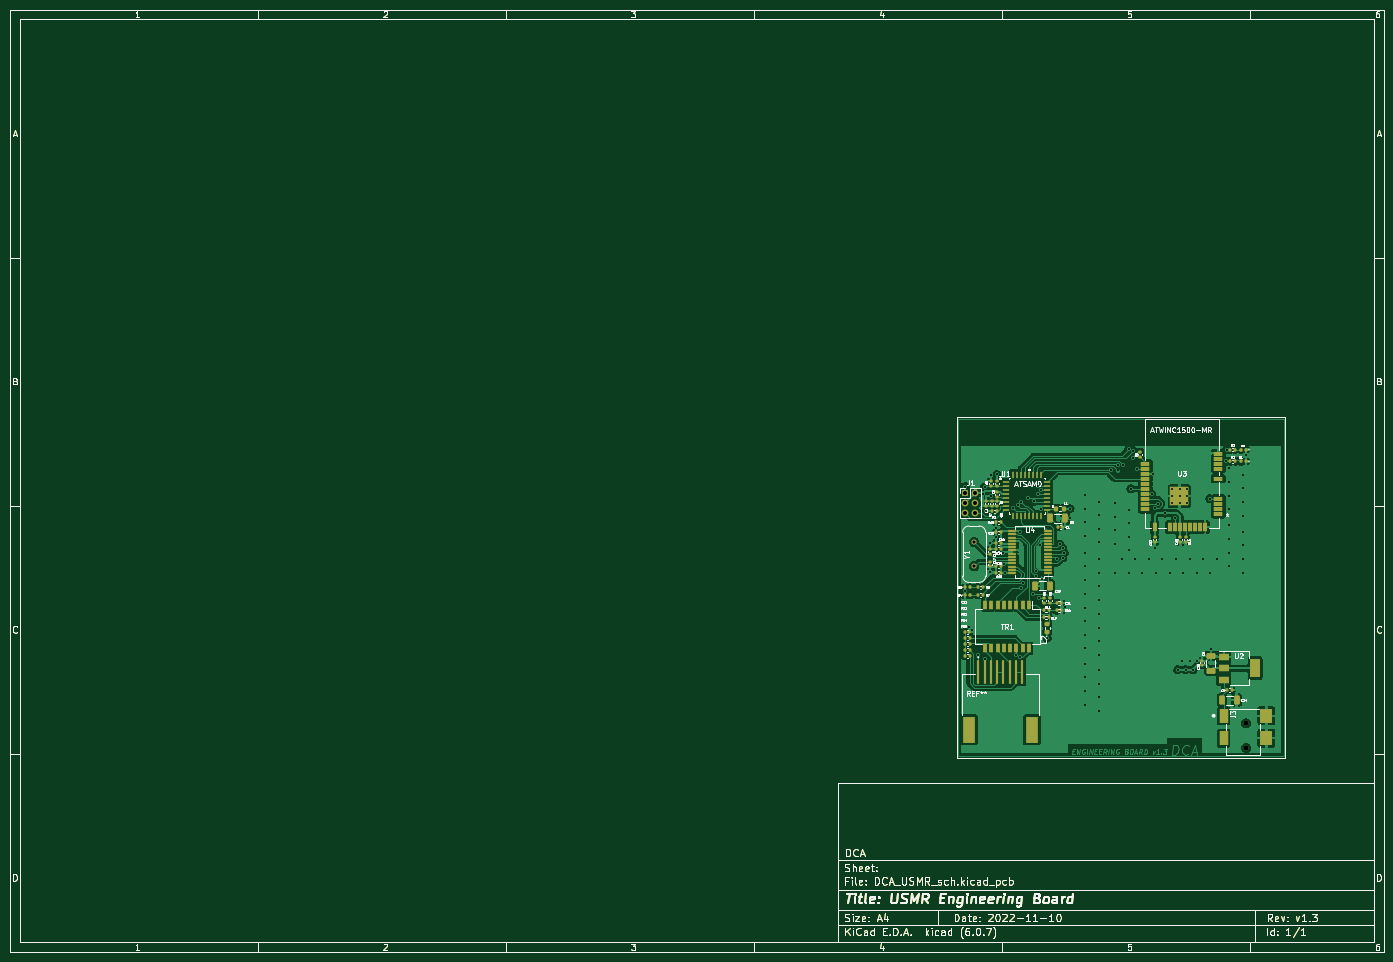
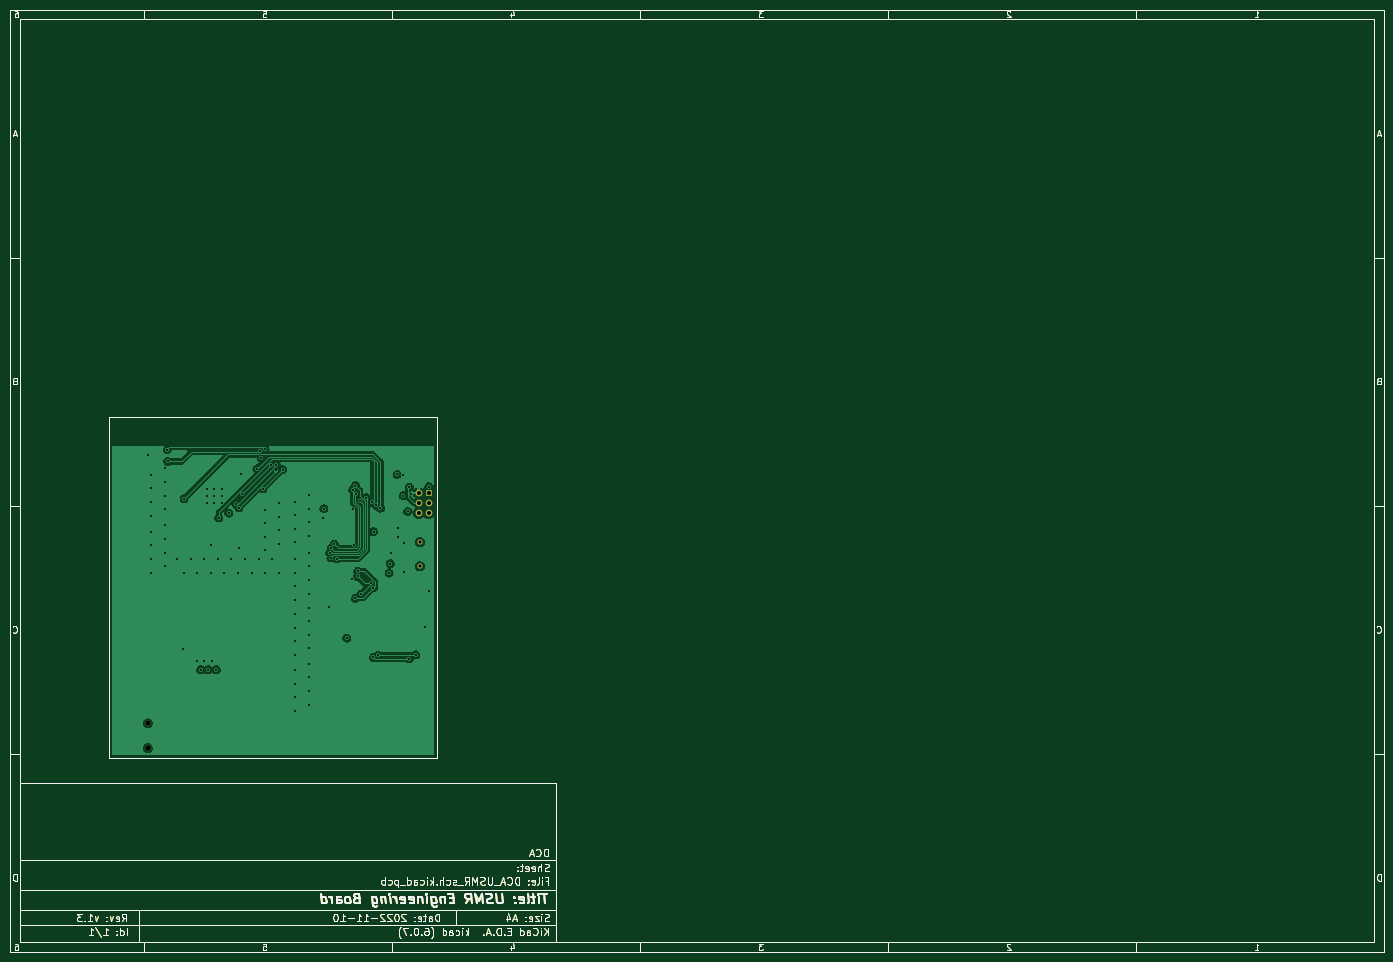
Circuit board: 13 layer files. Board 277.0 x 190.0 mm.
- bottom_copper: DCA_USMR_sch-B_Cu.gbr (131681 bytes)
- bottom_mask: DCA_USMR_sch-B_Mask.gbr (42222 bytes)
- paste: DCA_USMR_sch-B_Paste.gbr (41792 bytes)
- bottom_silk: DCA_USMR_sch-B_Silkscreen.gbr (41793 bytes)
- outline: DCA_USMR_sch-Edge_Cuts.gbr (41765 bytes)
- top_copper: DCA_USMR_sch-F_Cu.gbr (259662 bytes)
- top_mask: DCA_USMR_sch-F_Mask.gbr (51590 bytes)
- paste: DCA_USMR_sch-F_Paste.gbr (52299 bytes)
- top_silk: DCA_USMR_sch-F_Silkscreen.gbr (100566 bytes)
- inner_copper: DCA_USMR_sch-In1_Cu.gbr (138241 bytes)
- inner_copper: DCA_USMR_sch-In2_Cu.gbr (324171 bytes)
- drill: DCA_USMR_sch-NPTH.drl (371 bytes)
- drill: DCA_USMR_sch-PTH.drl (3052 bytes)

=== bottom_copper: DCA_USMR_sch-B_Cu.gbr (131681 bytes, source omitted) ===
=== bottom_mask: DCA_USMR_sch-B_Mask.gbr (42222 bytes, source omitted) ===
=== paste: DCA_USMR_sch-B_Paste.gbr (41792 bytes, source omitted) ===
=== bottom_silk: DCA_USMR_sch-B_Silkscreen.gbr (41793 bytes, source omitted) ===
=== outline: DCA_USMR_sch-Edge_Cuts.gbr (41765 bytes, source omitted) ===
=== top_copper: DCA_USMR_sch-F_Cu.gbr (259662 bytes, source omitted) ===
=== top_mask: DCA_USMR_sch-F_Mask.gbr (51590 bytes, source omitted) ===
=== paste: DCA_USMR_sch-F_Paste.gbr (52299 bytes, source omitted) ===
=== top_silk: DCA_USMR_sch-F_Silkscreen.gbr (100566 bytes, source omitted) ===
=== inner_copper: DCA_USMR_sch-In1_Cu.gbr (138241 bytes, source omitted) ===
=== inner_copper: DCA_USMR_sch-In2_Cu.gbr (324171 bytes, source omitted) ===
=== drill: DCA_USMR_sch-NPTH.drl ===
M48
; DRILL file {KiCad (6.0.7)} date Tue Nov 15 16:12:30 2022
; FORMAT={-:-/ absolute / inch / decimal}
; #@! TF.CreationDate,2022-11-15T16:12:30-05:00
; #@! TF.GenerationSoftware,Kicad,Pcbnew,(6.0.7)
; #@! TF.FileFunction,NonPlated,1,4,NPTH
FMAT,2
INCH
; #@! TA.AperFunction,NonPlated,NPTH,ComponentDrill
T1C0.0394
%
G90
G05
T1
X10.2047Y-6.0578
X10.2047Y-6.2547
T0
M30

=== drill: DCA_USMR_sch-PTH.drl ===
M48
; DRILL file {KiCad (6.0.7)} date Tue Nov 15 16:12:30 2022
; FORMAT={-:-/ absolute / inch / decimal}
; #@! TF.CreationDate,2022-11-15T16:12:30-05:00
; #@! TF.GenerationSoftware,Kicad,Pcbnew,(6.0.7)
; #@! TF.FileFunction,Plated,1,4,PTH
FMAT,2
INCH
; #@! TA.AperFunction,Plated,PTH,ViaDrill
T1C0.0157
; #@! TA.AperFunction,Plated,PTH,ComponentDrill
T2C0.0248
; #@! TA.AperFunction,Plated,PTH,ComponentDrill
T3C0.0315
%
G90
G05
T1
X7.9748Y-4.1803
X7.9756Y-5.0113
X8.0063Y-5.2932
X8.0787Y-5.5157
X8.1142Y-4.2374
X8.1287Y-4.1847
X8.1299Y-5.5482
X8.1429Y-4.3772
X8.1721Y-4.6259
X8.1721Y-4.8581
X8.1776Y-4.2533
X8.1787Y-4.0854
X8.2205Y-4.5814
X8.2211Y-4.506
X8.226Y-4.0839
X8.2784Y-4.7095
X8.2808Y-4.7922
X8.2902Y-4.866
X8.3583Y-4.3504
X8.378Y-5.5197
X8.3909Y-4.3284
X8.4125Y-4.5383
X8.4141Y-5.5353
X8.4162Y-4.9844
X8.422Y-4.3043
X8.4331Y-4.9488
X8.472Y-4.2672
X8.5157Y-5.0354
X8.5222Y-4.2977
X8.5389Y-4.8921
X8.5391Y-4.8528
X8.5502Y-4.2362
X8.5568Y-4.1721
X8.5591Y-5.0669
X8.5668Y-4.6426
X8.5744Y-4.3543
X8.5787Y-4.2047
X8.5827Y-4.9094
X8.626Y-5.3819
X8.7019Y-4.7531
X8.7244Y-4.6378
X8.7494Y-4.6682
X8.7512Y-4.7441
X8.7606Y-4.7059
X8.7653Y-5.136
X8.8071Y-4.3543
X8.811Y-4.4331
X8.9252Y-5.1417
X8.9252Y-5.2493
X8.9252Y-5.357
X8.9252Y-5.4646
X8.9252Y-5.5866
X8.9252Y-5.6942
X8.9252Y-5.8018
X8.9252Y-5.9094
X8.9291Y-4.248
X8.9291Y-4.3556
X8.9291Y-4.4633
X8.9291Y-4.5709
X8.9291Y-4.706
X8.9291Y-4.8136
X8.9291Y-4.9213
X8.9291Y-5.0289
X9.0354Y-5.1929
X9.0354Y-5.3005
X9.0354Y-5.4081
X9.0354Y-5.5157
X9.0354Y-5.6378
X9.0354Y-5.7454
X9.0354Y-5.853
X9.0354Y-5.9606
X9.0394Y-4.2992
X9.0394Y-4.4068
X9.0394Y-4.5144
X9.0394Y-4.622
X9.0394Y-4.7572
X9.0394Y-4.8648
X9.0394Y-4.9724
X9.0394Y-5.0801
X9.1339Y-4.0443
X9.1654Y-4.3123
X9.1654Y-4.4199
X9.1654Y-4.5276
X9.1654Y-4.6352
X9.1667Y-4.8622
X9.185Y-4.0088
X9.1881Y-4.0522
X9.2178Y-4.752
X9.2254Y-4.0069
X9.2743Y-4.8622
X9.2747Y-3.8816
X9.2756Y-4.3635
X9.2756Y-4.4711
X9.2756Y-4.5787
X9.2756Y-4.6864
X9.2911Y-4.1971
X9.3032Y-3.9537
X9.311Y-3.8967
X9.3255Y-4.752
X9.3386Y-4.0394
X9.3819Y-4.8622
X9.4331Y-4.752
X9.4567Y-4.2402
X9.4646Y-4.0787
X9.4793Y-4.6646
X9.482Y-4.3477
X9.4895Y-4.8622
X9.5039Y-4.315
X9.5407Y-4.752
X9.5636Y-4.3898
X9.5984Y-4.8661
X9.6177Y-4.199
X9.6181Y-4.2559
X9.6181Y-4.311
X9.6417Y-4.4291
X9.6496Y-4.7559
X9.6614Y-5.6339
X9.6772Y-4.1985
X9.6772Y-4.2559
X9.6772Y-4.311
X9.6969Y-5.563
X9.7008Y-4.6457
X9.706Y-4.8661
X9.7244Y-5.6339
X9.7323Y-4.1988
X9.7323Y-4.2559
X9.7323Y-4.311
X9.7572Y-4.7559
X9.7598Y-5.563
X9.7835Y-5.6339
X9.8136Y-4.8661
X9.815Y-5.563
X9.8648Y-4.7559
X9.9173Y-4.2756
X9.9213Y-4.8661
X9.9252Y-5.4724
X9.9724Y-4.7559
X10.0472Y-3.9803
X10.0512Y-3.8858
X10.0669Y-4.0354
X10.0669Y-4.143
X10.0669Y-4.2507
X10.0669Y-4.3583
X10.0669Y-4.4882
X10.0669Y-4.5958
X10.0669Y-4.7034
X10.0669Y-4.811
X10.1772Y-4.0866
X10.1772Y-4.1942
X10.1772Y-4.3018
X10.1772Y-4.4094
X10.1772Y-4.5394
X10.1772Y-4.647
X10.1772Y-4.7546
X10.1772Y-4.8622
X10.2035Y-3.9303
T2
X8.0461Y-4.6203
X8.0461Y-4.8125
T3
X7.9764Y-4.2323
X7.9764Y-4.311
X7.9764Y-4.3898
X8.0551Y-4.2323
X8.0551Y-4.311
X8.0551Y-4.3898
T0
M30

